Labelled photos from "data_3", an image-classification folder in SivareddyBodapati/Strive_AI_Jun_21. The possible labels are: push-up, sit-up.

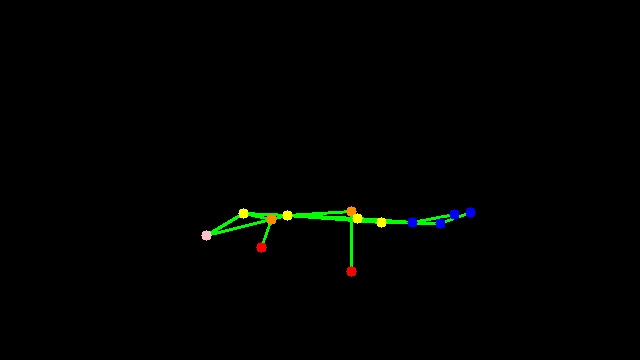
Label: push-up

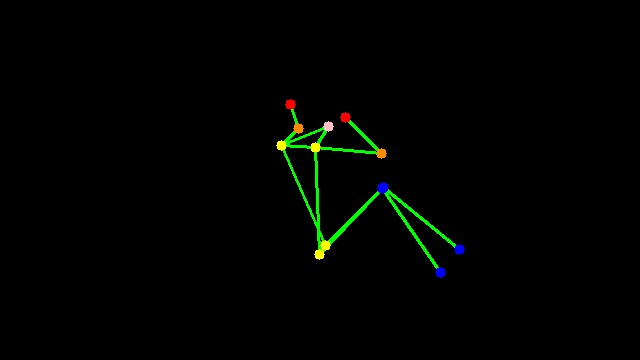
Label: sit-up

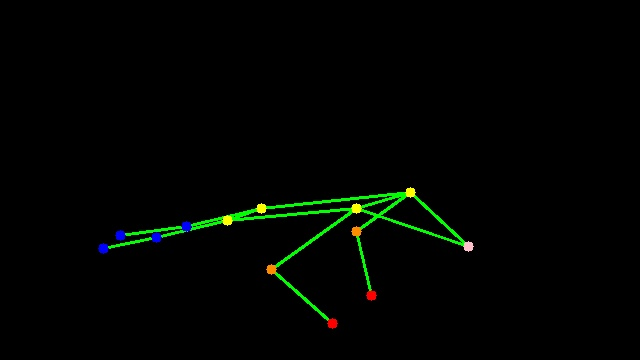
Label: push-up

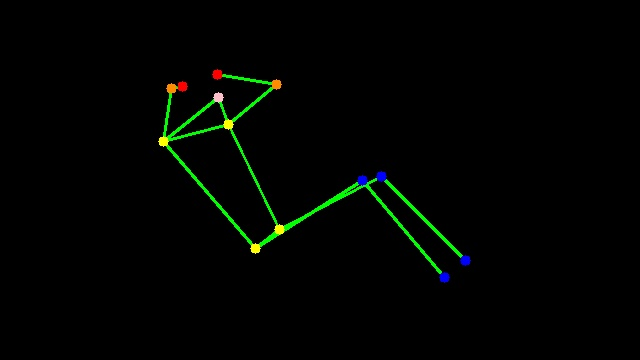
Label: sit-up

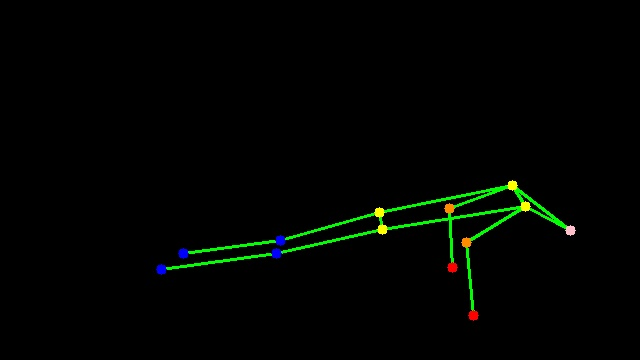
Label: push-up

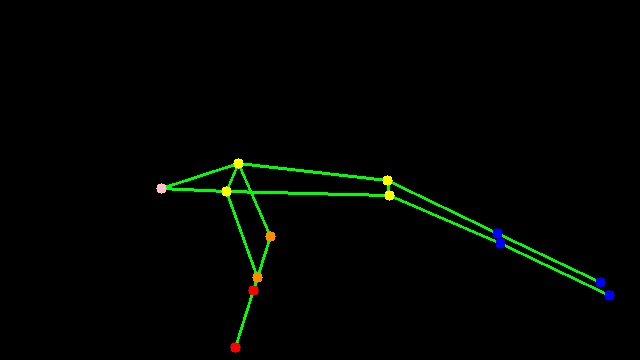
Label: push-up
